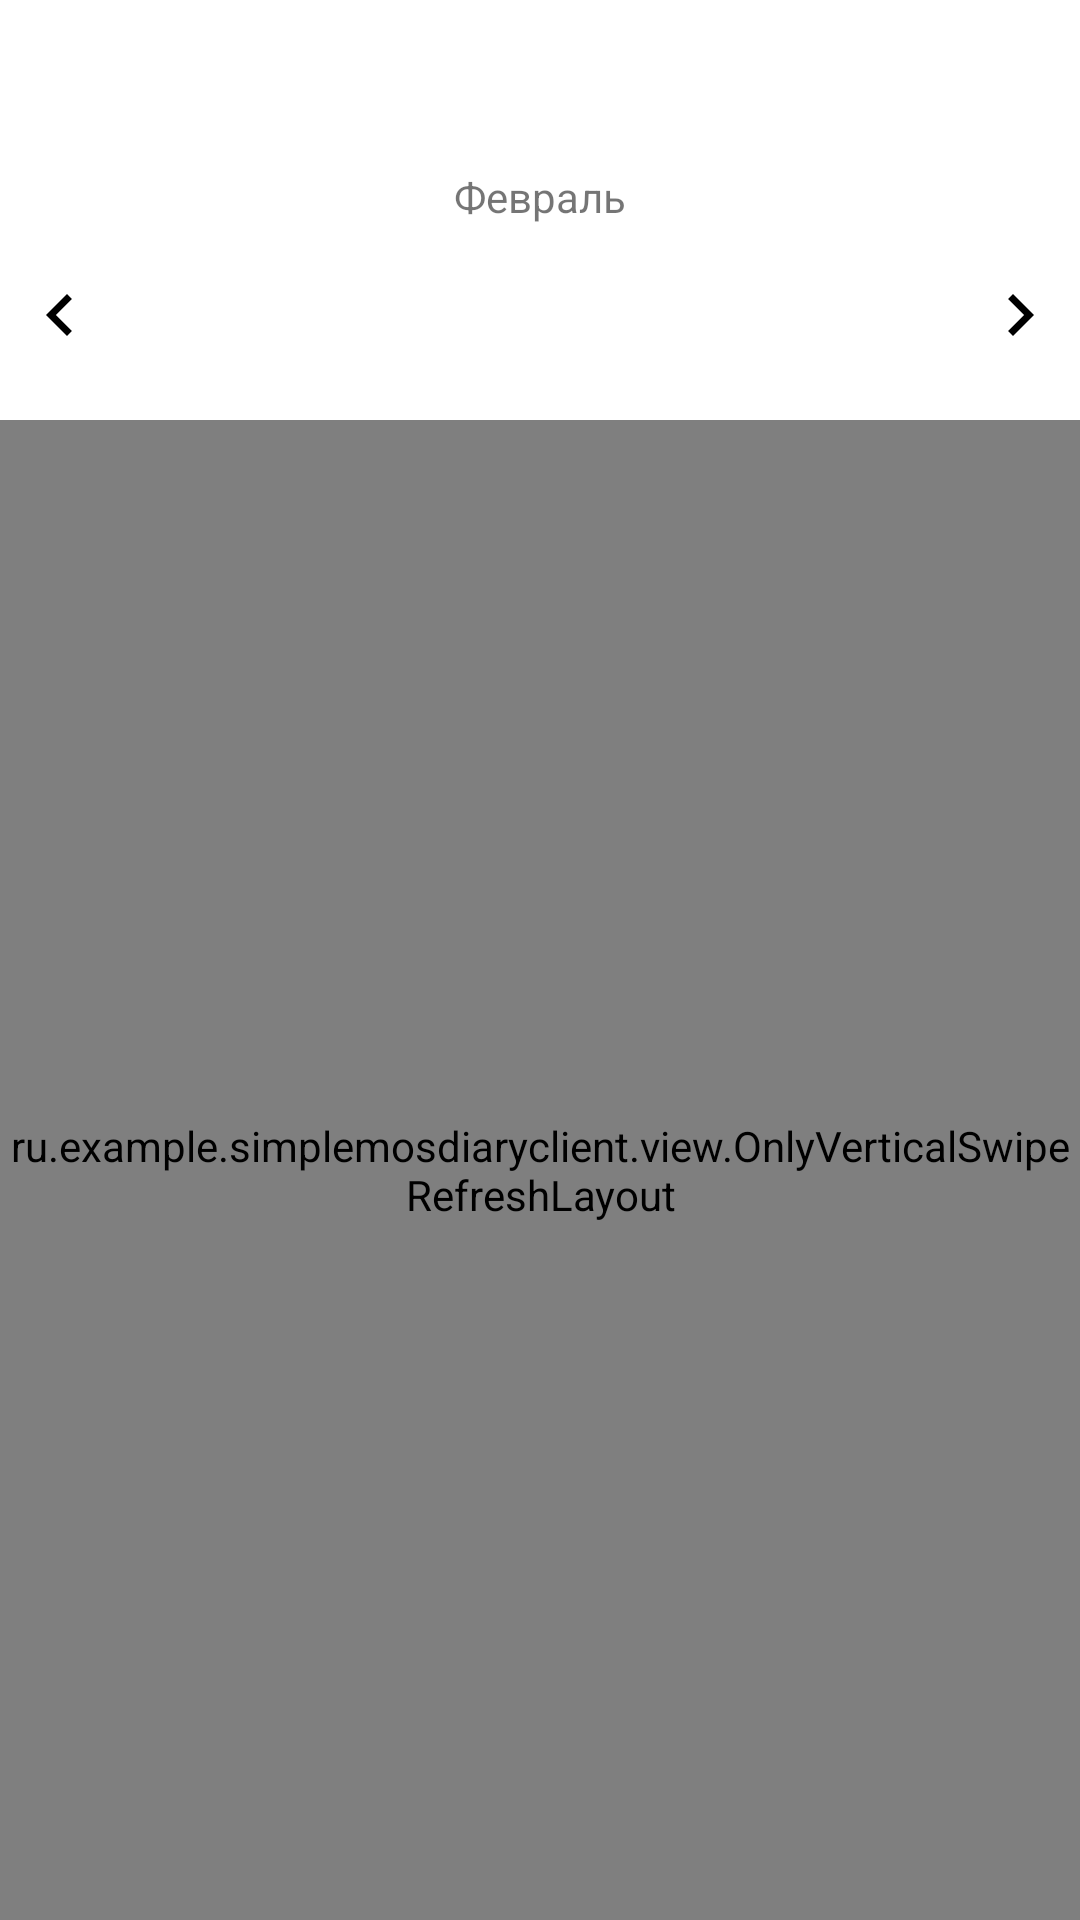

Produce the Android XML layout that renders to this screen, including the resource entries it uses.
<!-- AndroidManifest.xml: application theme Theme.SimpleMosDiaryClient -->
<!-- res/layout/activity_main.xml -->
<androidx.constraintlayout.widget.ConstraintLayout xmlns:android="http://schemas.android.com/apk/res/android"
    xmlns:app="http://schemas.android.com/apk/res-auto"
    xmlns:tools="http://schemas.android.com/tools"
    android:layout_width="match_parent"
    android:layout_height="match_parent"
    android:background="@color/bars_color2"
    tools:context=".view.MainActivity">

    <FrameLayout
        android:id="@+id/frameLayout"
        android:layout_width="match_parent"
        android:layout_height="match_parent"
        app:layout_constraintTop_toTopOf="parent">

        <LinearLayout
            android:layout_width="match_parent"
            android:layout_height="match_parent"
            android:orientation="vertical">

            <androidx.appcompat.widget.Toolbar
                android:id="@+id/toolbar"
                android:layout_width="match_parent"
                android:layout_height="wrap_content"
                android:background="@color/bars_color2" />


            <TextView
                android:id="@+id/textViewTimer"
                android:layout_width="wrap_content"
                android:layout_height="wrap_content"
                android:layout_gravity="center"
                android:gravity="center"
                android:text="Февраль"
                android:textSize="14sp" />

            <LinearLayout
                android:layout_width="match_parent"
                android:layout_height="wrap_content"
                android:layout_marginTop="5dp"
                android:background="@color/bars_color2"
                android:orientation="horizontal">

                <com.google.android.material.button.MaterialButton
                    android:id="@+id/buttonWeekDown"
                    style="@style/Widget.Material3.Button.TextButton"
                    android:layout_width="40dp"
                    android:layout_height="40dp"
                    android:layout_gravity="center"
                    android:gravity="center"
                    android:insetLeft="3dp"
                    android:insetTop="3dp"
                    android:insetRight="3dp"
                    android:insetBottom="3dp"
                    android:padding="0dp"
                    android:rotation="180"
                    app:icon="@drawable/icon_arrow"
                    app:iconGravity="textStart"
                    app:iconPadding="0dp"
                    app:iconSize="14dp"
                    app:strokeWidth="0dp" />


                <com.google.android.material.tabs.TabLayout
                    android:id="@+id/tab_layout"
                    android:layout_width="0dp"
                    android:layout_height="50dp"
                    android:layout_weight="1"
                    android:background="@color/bars_color2"
                    app:tabIndicator="@drawable/rounded_corner"
                    app:tabIndicatorAnimationMode="elastic"
                    app:tabIndicatorColor="@color/textColor1"
                    app:tabIndicatorHeight="50dp"
                    app:tabSelectedTextColor="@color/textColor2" />


                <com.google.android.material.button.MaterialButton
                    android:id="@+id/buttonWeekUp"
                    style="@style/Widget.Material3.Button.TextButton"
                    android:layout_width="40dp"
                    android:layout_height="40dp"
                    android:layout_gravity="center"
                    android:gravity="center"
                    android:insetLeft="3dp"
                    android:insetTop="3dp"
                    android:insetRight="3dp"
                    android:insetBottom="3dp"
                    android:padding="0dp"
                    app:icon="@drawable/icon_arrow"
                    app:iconGravity="textStart"
                    app:iconPadding="0dp"
                    app:iconSize="14dp"
                    app:strokeWidth="0dp" />

            </LinearLayout>

            <ru.example.simplemosdiaryclient.view.OnlyVerticalSwipeRefreshLayout
                android:id="@+id/swipeContainer"
                android:layout_width="match_parent"
                android:layout_height="match_parent"
                android:layout_marginTop="10dp">

                <androidx.viewpager2.widget.ViewPager2
                    android:id="@+id/pager"
                    android:layout_width="match_parent"
                    android:layout_height="0dp"
                    android:layout_weight="1"
                    android:textSize="22sp" />


            </ru.example.simplemosdiaryclient.view.OnlyVerticalSwipeRefreshLayout>


            
            
            
            
            
            

            
            
            
            
            
            
            
            
            
            
            
            
            

            

        </LinearLayout>


    </FrameLayout>

</androidx.constraintlayout.widget.ConstraintLayout>
<!-- resources referenced by this layout -->
<resources>
  <color name="bars_color2">#ffffff</color>
  <color name="textColor1">#000000</color>
  <color name="textColor2">#ffffff</color>
  <!-- drawable icon_arrow (drawable) -->
  <vector xmlns:android="http://schemas.android.com/apk/res/android"
      android:width="24dp"
      android:height="24dp"
      android:autoMirrored="true"
      android:viewportWidth="24"
      android:viewportHeight="24">
  
      <group
          android:pivotX="12"
          android:pivotY="12"
          android:scaleX="2"
          android:scaleY="2">
          <path
              android:fillColor="@color/textColor1"
              android:pathData="M10,6L8.59,7.41 13.17,12l-4.58,4.59L10,18l6,-6z" />
      </group>
  
  
  </vector>
  <style name="Theme.SimpleMosDiaryClient" parent="Theme.MaterialComponents.Light.NoActionBar">
          <item name="colorPrimary">@color/black</item>
          <item name="colorSecondary">@color/textColor1</item>
          <item name="colorSecondaryVariant">#E0E0E0</item>
  
          <item name="android:statusBarColor">#ffffff</item>
          <item name="android:windowLightStatusBar">true</item>
  
      </style>
  <color name="black">#FF000000</color>
</resources>
